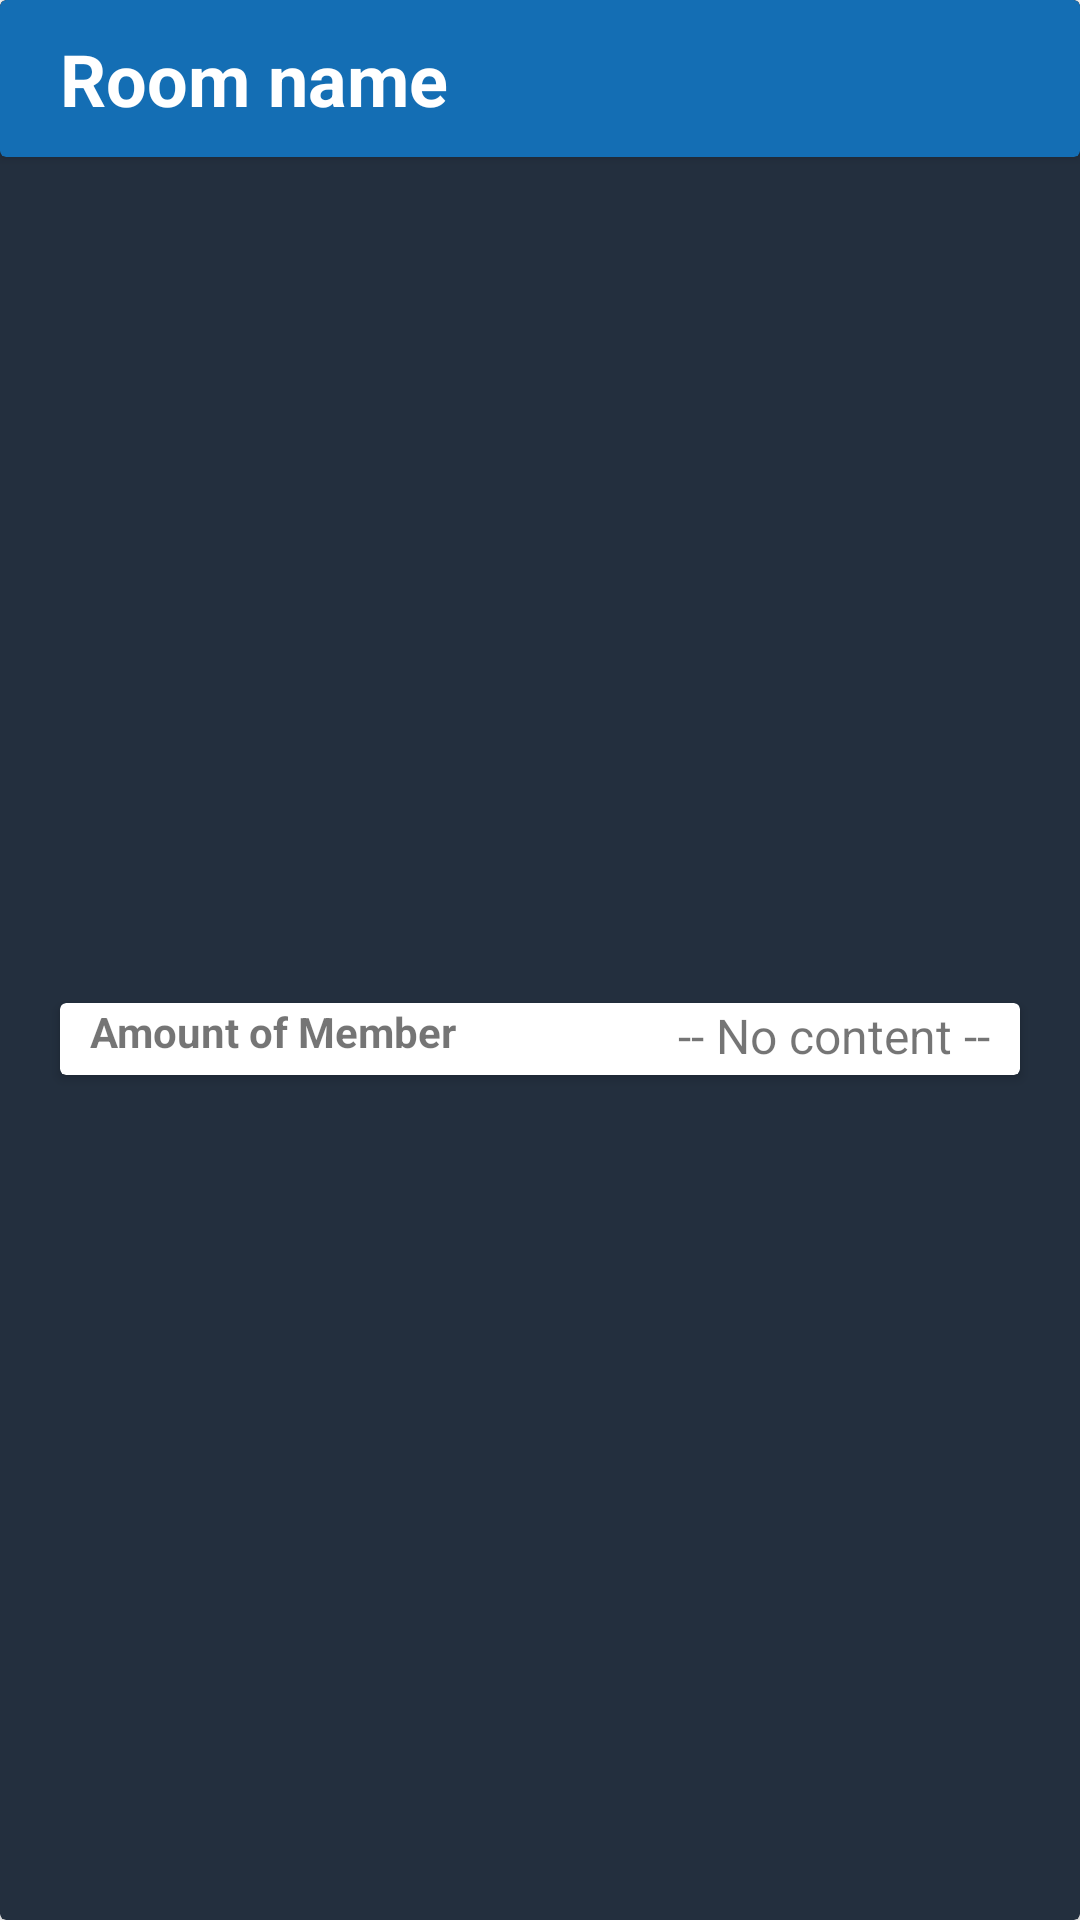

Produce the Android XML layout that renders to this screen, including the resource entries it uses.
<!-- AndroidManifest.xml: application theme AppTheme.NoActionBar -->
<!-- res/layout/card_member_room.xml -->
<?xml version="1.0" encoding="utf-8"?>
<androidx.cardview.widget.CardView xmlns:android="http://schemas.android.com/apk/res/android"
    xmlns:app="http://schemas.android.com/apk/res-auto"
    xmlns:tools="http://schemas.android.com/tools"
    android:id="@+id/roomCardView"
    android:layout_width="match_parent"
    android:layout_height="100dp"
    android:layout_marginStart="30dp"
    android:layout_marginTop="10dp"
    android:layout_marginEnd="30dp"
    android:layout_marginBottom="10dp"
    app:cardBackgroundColor="@color/colorPrimaryDark"
    tools:layout_editor_absoluteX="10dp"
    tools:layout_editor_absoluteY="10dp">

    <androidx.constraintlayout.widget.ConstraintLayout
        android:layout_width="match_parent"
        android:layout_height="match_parent">

        <androidx.cardview.widget.CardView
            android:id="@+id/cardView5"
            android:layout_width="match_parent"
            android:layout_height="wrap_content"
            app:cardBackgroundColor="@color/colorTitle"
            app:contentPaddingBottom="10dp"
            app:contentPaddingLeft="20dp"
            app:contentPaddingRight="10dp"
            app:contentPaddingTop="10dp"
            app:layout_constraintEnd_toEndOf="parent"
            app:layout_constraintStart_toStartOf="parent"
            app:layout_constraintTop_toTopOf="parent">

            <androidx.constraintlayout.widget.ConstraintLayout
                android:layout_width="match_parent"
                android:layout_height="match_parent">

                <TextView
                    android:id="@+id/roomNameTextView"
                    android:layout_width="wrap_content"
                    android:layout_height="wrap_content"
                    android:text="@string/roomNameTextView"
                    android:textColor="#FFFFFF"
                    android:textSize="@dimen/title_font_size"
                    android:textStyle="bold"
                    app:layout_constraintBottom_toBottomOf="parent"
                    app:layout_constraintStart_toStartOf="parent"
                    app:layout_constraintTop_toTopOf="parent" />
            </androidx.constraintlayout.widget.ConstraintLayout>

        </androidx.cardview.widget.CardView>

        <androidx.cardview.widget.CardView
            android:layout_width="match_parent"
            android:layout_height="wrap_content"
            android:layout_marginStart="20dp"
            android:layout_marginEnd="20dp"
            app:contentPaddingLeft="10dp"
            app:contentPaddingRight="10dp"
            app:layout_constraintBottom_toBottomOf="parent"
            app:layout_constraintEnd_toEndOf="parent"
            app:layout_constraintStart_toStartOf="parent"
            app:layout_constraintTop_toBottomOf="@+id/cardView5">

            <androidx.constraintlayout.widget.ConstraintLayout
                android:layout_width="match_parent"
                android:layout_height="match_parent">

                <TextView
                    android:id="@+id/numPersonTextView"
                    android:layout_width="wrap_content"
                    android:layout_height="0dp"
                    android:text="@string/no_content"
                    android:textSize="@dimen/detail_font_size"
                    app:layout_constraintBottom_toBottomOf="parent"
                    app:layout_constraintEnd_toEndOf="parent"
                    app:layout_constraintTop_toTopOf="parent" />

                <TextView
                    android:id="@+id/textView5"
                    android:layout_width="wrap_content"
                    android:layout_height="24dp"
                    android:text="Amount of Member"
                    android:textStyle="bold"
                    app:layout_constraintBottom_toBottomOf="parent"
                    app:layout_constraintStart_toStartOf="parent"
                    app:layout_constraintTop_toTopOf="parent" />
            </androidx.constraintlayout.widget.ConstraintLayout>

        </androidx.cardview.widget.CardView>


    </androidx.constraintlayout.widget.ConstraintLayout>
</androidx.cardview.widget.CardView>
<!-- resources referenced by this layout -->
<resources>
  <color name="colorPrimaryDark">#232f3e</color>
  <color name="colorTitle">#146eb4</color>
  <dimen name="detail_font_size">16sp</dimen>
  <dimen name="title_font_size">24sp</dimen>
  <string name="no_content">-- No content --</string>
  <string name="roomNameTextView">Room name</string>
  <style name="AppTheme.NoActionBar">
          <item name="windowActionBar">false</item>
          <item name="windowNoTitle">true</item>
          <item name="android:actionMenuTextColor">@android:color/white</item>
          <item name="drawerArrowStyle">@style/DrawerArrowStyle</item>
      </style>
  <style name="DrawerArrowStyle" parent="@style/Widget.AppCompat.DrawerArrowToggle">
          <item name="spinBars">true</item>
          <item name="color">@android:color/white</item>
      </style>
</resources>
